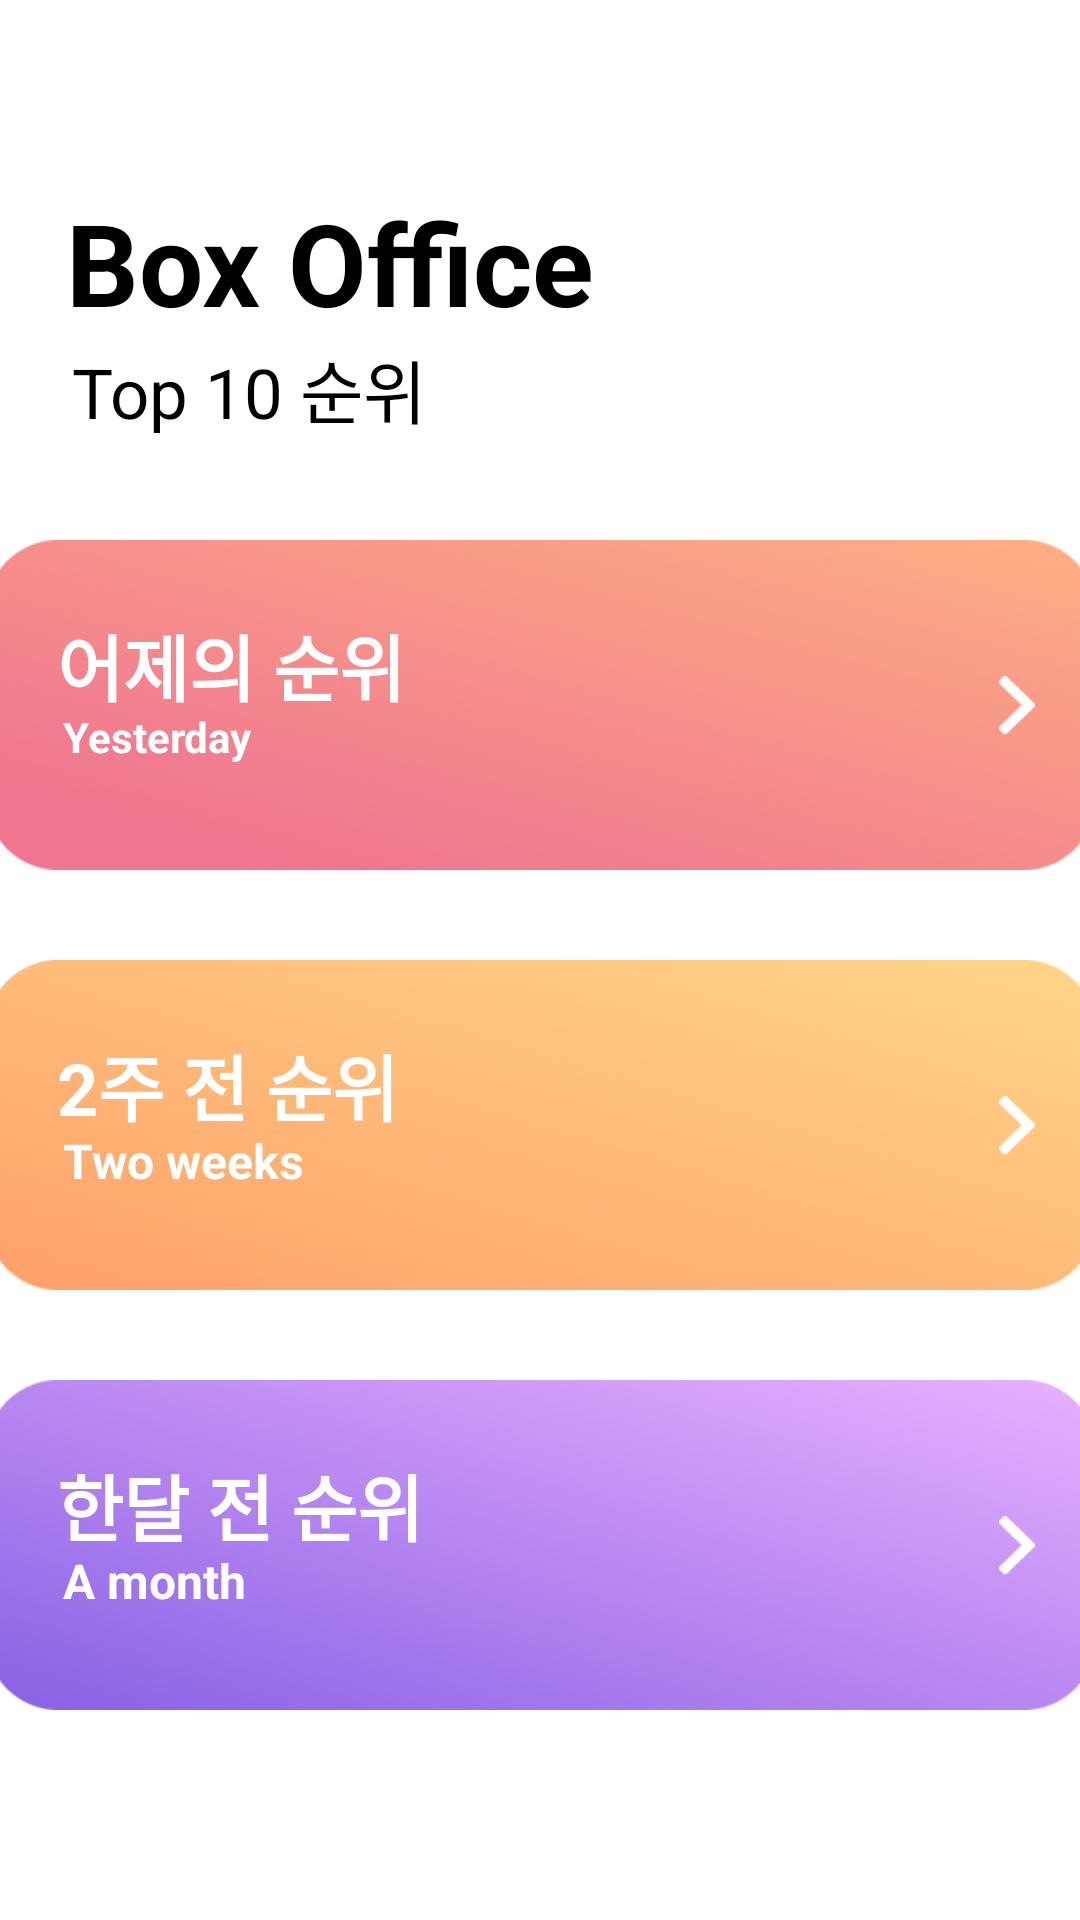

Android layout source for this screen:
<!-- AndroidManifest.xml: application theme Theme.RC2_week5_rank -->
<!-- res/layout/activity_main.xml -->
<?xml version="1.0" encoding="utf-8"?>
<androidx.constraintlayout.widget.ConstraintLayout xmlns:android="http://schemas.android.com/apk/res/android"
    xmlns:app="http://schemas.android.com/apk/res-auto"
    xmlns:tools="http://schemas.android.com/tools"
    android:layout_width="match_parent"
    android:layout_height="match_parent"
    tools:context=".MainActivity">

    <TextView
        android:id="@+id/tv_main_text"
        android:layout_width="wrap_content"
        android:layout_height="wrap_content"
        android:layout_marginStart="22dp"
        android:layout_marginTop="62dp"
        android:text="Box Office"
        android:textColor="@color/black"
        android:textSize="38sp"
        android:textStyle="bold"
        app:layout_constraintRight_toRightOf="parent"
        app:layout_constraintStart_toStartOf="parent"
        app:layout_constraintTop_toTopOf="parent" />

    <TextView
        android:id="@+id/tv_sub_text"
        android:layout_width="wrap_content"
        android:layout_height="wrap_content"
        android:layout_marginStart="24dp"
        android:text="Top 10 순위"
        android:textColor="@color/black"
        android:textSize="23sp"
        app:layout_constraintRight_toRightOf="parent"
        app:layout_constraintStart_toStartOf="parent"
        app:layout_constraintTop_toBottomOf="@id/tv_main_text" />

    
    <ImageButton
        android:id="@+id/ib_yesterday"
        android:layout_width="370dp"
        android:layout_height="110dp"
        android:layout_marginStart="24dp"
        android:layout_marginEnd="24dp"
        android:layout_marginBottom="30dp"
        android:adjustViewBounds="true"
        android:background="@android:color/transparent"
        android:scaleType="fitCenter"
        android:src="@drawable/bg_1"
        app:layout_constraintBottom_toTopOf="@+id/ib_two_week"
        app:layout_constraintEnd_toEndOf="parent"
        app:layout_constraintStart_toStartOf="parent" />

    <TextView
        android:layout_width="wrap_content"
        android:layout_height="wrap_content"
        android:layout_marginStart="24dp"
        android:layout_marginTop="24dp"
        android:text="어제의 순위"
        android:textColor="@color/white"
        android:textSize="24sp"
        android:textStyle="bold"
        app:layout_constraintStart_toStartOf="@+id/ib_yesterday"
        app:layout_constraintTop_toTopOf="@+id/ib_yesterday" />

    <TextView
        android:layout_width="wrap_content"
        android:layout_height="wrap_content"
        android:layout_marginStart="26dp"
        android:layout_marginTop="56dp"
        android:text="Yesterday"
        android:textColor="@color/white"
        android:textSize="14sp"
        android:textStyle="bold"
        app:layout_constraintStart_toStartOf="@+id/ib_yesterday"
        app:layout_constraintTop_toTopOf="@+id/ib_yesterday" />

    <ImageView
        android:layout_width="12dp"
        android:layout_height="21dp"
        android:layout_marginEnd="20dp"
        android:src="@drawable/arrow"
        app:layout_constraintBottom_toBottomOf="@+id/ib_yesterday"
        app:layout_constraintEnd_toEndOf="@+id/ib_yesterday"
        app:layout_constraintTop_toTopOf="@+id/ib_yesterday" />

    
    <ImageButton
        android:id="@+id/ib_two_week"
        android:layout_width="370dp"
        android:layout_height="110dp"
        android:layout_marginStart="24dp"
        android:layout_marginEnd="24dp"
        android:layout_marginBottom="30dp"
        android:background="@android:color/transparent"
        android:scaleType="fitCenter"
        android:src="@drawable/bg_2"
        app:layout_constraintBottom_toTopOf="@+id/ib_month"
        app:layout_constraintEnd_toEndOf="parent"
        app:layout_constraintStart_toStartOf="parent" />

    <TextView
        android:layout_width="wrap_content"
        android:layout_height="wrap_content"
        android:layout_marginStart="24dp"
        android:layout_marginTop="24dp"
        android:text="2주 전 순위"
        android:textColor="@color/white"
        android:textSize="24sp"
        android:textStyle="bold"
        app:layout_constraintStart_toStartOf="@+id/ib_two_week"
        app:layout_constraintTop_toTopOf="@+id/ib_two_week" />

    <TextView
        android:layout_width="wrap_content"
        android:layout_height="wrap_content"
        android:layout_marginStart="26dp"
        android:layout_marginTop="56dp"
        android:text="Two weeks"
        android:textColor="@color/white"
        android:textSize="16sp"
        android:textStyle="bold"
        app:layout_constraintStart_toStartOf="@+id/ib_two_week"
        app:layout_constraintTop_toTopOf="@+id/ib_two_week" />

    <ImageView
        android:layout_width="12dp"
        android:layout_height="21dp"
        android:layout_marginEnd="20dp"
        android:src="@drawable/arrow"
        app:layout_constraintBottom_toBottomOf="@+id/ib_two_week"
        app:layout_constraintEnd_toEndOf="@+id/ib_two_week"
        app:layout_constraintTop_toTopOf="@+id/ib_two_week" />

    
    <ImageButton
        android:id="@+id/ib_month"
        android:layout_width="370dp"
        android:layout_height="110dp"
        android:layout_marginBottom="70dp"
        android:background="@android:color/transparent"
        android:scaleType="fitCenter"
        android:src="@drawable/bg_3"
        android:text="박스오피스 : 한달 전 순위"
        android:textStyle="bold"
        app:layout_constraintBottom_toBottomOf="parent"
        app:layout_constraintEnd_toEndOf="parent"
        app:layout_constraintStart_toStartOf="parent" />

    <TextView
        android:layout_width="wrap_content"
        android:layout_height="wrap_content"
        android:layout_marginStart="24dp"
        android:layout_marginTop="24dp"
        android:text="한달 전 순위"
        android:textColor="@color/white"
        android:textSize="24sp"
        android:textStyle="bold"
        app:layout_constraintStart_toStartOf="@+id/ib_month"
        app:layout_constraintTop_toTopOf="@+id/ib_month" />

    <TextView
        android:layout_width="wrap_content"
        android:layout_height="wrap_content"
        android:layout_marginStart="26dp"
        android:layout_marginTop="56dp"
        android:text="A month"
        android:textColor="@color/white"
        android:textSize="16sp"
        android:textStyle="bold"
        app:layout_constraintStart_toStartOf="@+id/ib_month"
        app:layout_constraintTop_toTopOf="@+id/ib_month" />

    <ImageView
        android:layout_width="12dp"
        android:layout_height="21dp"
        android:layout_marginEnd="20dp"
        android:src="@drawable/arrow"
        app:layout_constraintBottom_toBottomOf="@+id/ib_month"
        app:layout_constraintEnd_toEndOf="@+id/ib_month"
        app:layout_constraintTop_toTopOf="@+id/ib_month" />

</androidx.constraintlayout.widget.ConstraintLayout>
<!-- resources referenced by this layout -->
<resources>
  <color name="black">#FF000000</color>
  <color name="white">#FFFFFFFF</color>
  <!-- drawable arrow: png bitmap (drawable, 337 bytes) -->
  <!-- drawable bg_1: png bitmap (drawable, 140930 bytes) -->
  <!-- drawable bg_2: png bitmap (drawable, 115696 bytes) -->
  <!-- drawable bg_3: png bitmap (drawable, 138910 bytes) -->
  <style name="Theme.RC2_week5_rank" parent="Theme.MaterialComponents.DayNight.NoActionBar">
          
          <item name="colorPrimary">@color/purple_500</item>
          <item name="colorPrimaryVariant">@color/purple_700</item>
          <item name="colorOnPrimary">@color/white</item>
          
          <item name="colorSecondary">@color/teal_200</item>
          <item name="colorSecondaryVariant">@color/teal_700</item>
          <item name="colorOnSecondary">@color/black</item>
          
          <item name="android:statusBarColor" tools:targetApi="l">@color/white</item>
          
          <item name="android:windowLightStatusBar" tools:targetApi="m">true</item>
  
      </style>
  <color name="purple_500">#FF6200EE</color>
  <color name="purple_700">#FF3700B3</color>
  <color name="teal_200">#FF03DAC5</color>
  <color name="teal_700">#FF018786</color>
</resources>
